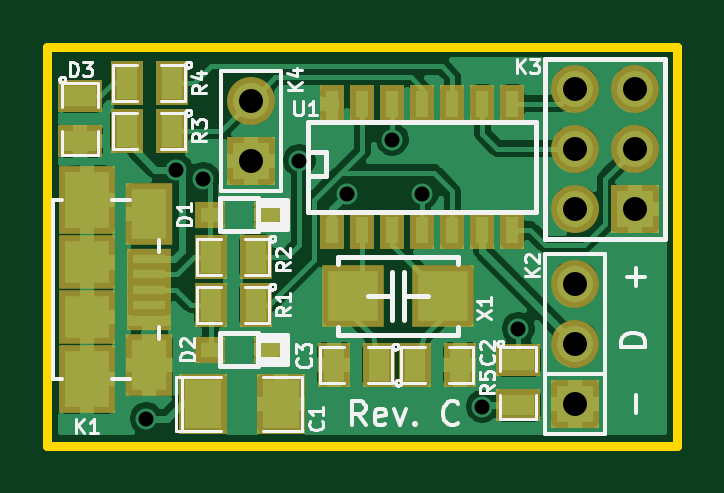
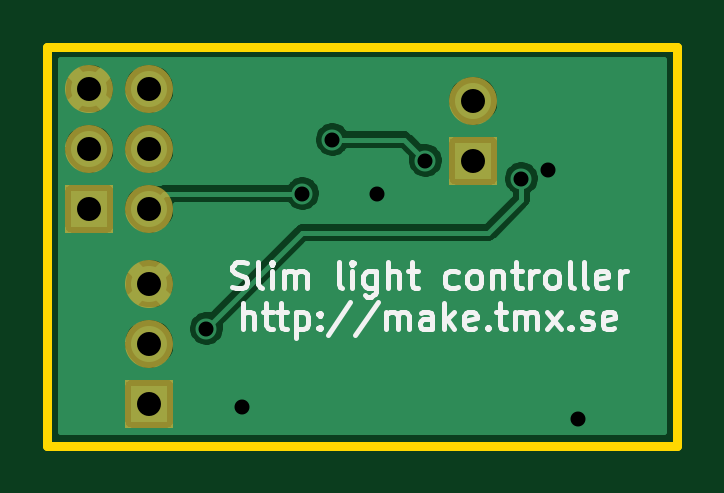
Circuit board: 9 layer files. Board 26.7 x 16.9 mm.
- bottom_copper: slim-light-controller-Back.gbl (23853 bytes)
- top_copper: slim-light-controller-Front.gtl (78039 bytes)
- bottom_mask: slim-light-controller-Mask_Back.gbs (543 bytes)
- top_mask: slim-light-controller-Mask_Front.gts (1809 bytes)
- outline: slim-light-controller-PCB_Edges.gbr (501 bytes)
- bottom_silk: slim-light-controller-SilkS_Back.gbo (6837 bytes)
- top_silk: slim-light-controller-SilkS_Front.gto (17307 bytes)
- paste: slim-light-controller-SoldP_Front.gtp (1516 bytes)
- drill: slim-light-controller.drl (514 bytes)

=== bottom_copper: slim-light-controller-Back.gbl (23853 bytes, source omitted) ===
=== top_copper: slim-light-controller-Front.gtl (78039 bytes, source omitted) ===
=== bottom_mask: slim-light-controller-Mask_Back.gbs ===
G04 (created by PCBNEW-RS274X (2012-apr-16-27)-stable) date Sun 09 Nov 2014 09:22:59 PM UTC*
G01*
G70*
G90*
%MOIN*%
G04 Gerber Fmt 3.4, Leading zero omitted, Abs format*
%FSLAX34Y34*%
G04 APERTURE LIST*
%ADD10C,0.006000*%
%ADD11C,0.080000*%
%ADD12R,0.080000X0.080000*%
G04 APERTURE END LIST*
G54D10*
G54D11*
X31950Y-25700D03*
X32950Y-25700D03*
X31950Y-26700D03*
X32950Y-26700D03*
X31950Y-27700D03*
G54D12*
X32950Y-27700D03*
X31950Y-30950D03*
G54D11*
X31950Y-29950D03*
X31950Y-28950D03*
G54D12*
X26550Y-26900D03*
G54D11*
X26550Y-25900D03*
M02*

=== top_mask: slim-light-controller-Mask_Front.gts ===
G04 (created by PCBNEW-RS274X (2012-apr-16-27)-stable) date Sun 09 Nov 2014 09:22:59 PM UTC*
G01*
G70*
G90*
%MOIN*%
G04 Gerber Fmt 3.4, Leading zero omitted, Abs format*
%FSLAX34Y34*%
G04 APERTURE LIST*
%ADD10C,0.006000*%
%ADD11C,0.080000*%
%ADD12R,0.080000X0.080000*%
%ADD13R,0.080000X0.100000*%
%ADD14R,0.051500X0.043600*%
%ADD15R,0.040000X0.065000*%
%ADD16R,0.073100X0.035700*%
%ADD17R,0.079100X0.102700*%
%ADD18R,0.094800X0.114500*%
%ADD19R,0.094800X0.090900*%
%ADD20R,0.102700X0.102700*%
%ADD21R,0.075000X0.055000*%
%ADD22R,0.055000X0.075000*%
G04 APERTURE END LIST*
G54D10*
G54D11*
X31950Y-25700D03*
X32950Y-25700D03*
X31950Y-26700D03*
X32950Y-26700D03*
X31950Y-27700D03*
G54D12*
X32950Y-27700D03*
G54D13*
X25750Y-30950D03*
X27050Y-30950D03*
G54D12*
X31950Y-30950D03*
G54D11*
X31950Y-29950D03*
X31950Y-28950D03*
G54D14*
X25858Y-27800D03*
X26842Y-27800D03*
X25858Y-30050D03*
X26842Y-30050D03*
G54D15*
X27900Y-28050D03*
X28400Y-28050D03*
X28900Y-28050D03*
X29400Y-28050D03*
X29900Y-28050D03*
X30400Y-28050D03*
X30900Y-28050D03*
X30900Y-25950D03*
X30400Y-25950D03*
X29900Y-25950D03*
X29400Y-25950D03*
X28900Y-25950D03*
X28400Y-25950D03*
X27900Y-25950D03*
G54D16*
X24850Y-29050D03*
X24850Y-28794D03*
X24850Y-29306D03*
X24850Y-28538D03*
X24850Y-29562D03*
G54D17*
X24850Y-27790D03*
X24850Y-30310D03*
G54D18*
X23807Y-27554D03*
X23807Y-30546D03*
G54D19*
X23807Y-28597D03*
X23807Y-29503D03*
G54D20*
X29750Y-29150D03*
X28250Y-29150D03*
G54D21*
X31000Y-30225D03*
X31000Y-30975D03*
G54D12*
X26550Y-26900D03*
G54D11*
X26550Y-25900D03*
G54D22*
X29275Y-30300D03*
X30025Y-30300D03*
X28675Y-30300D03*
X27925Y-30300D03*
G54D21*
X23700Y-25825D03*
X23700Y-26575D03*
G54D22*
X26625Y-29300D03*
X25875Y-29300D03*
X26625Y-28500D03*
X25875Y-28500D03*
X25225Y-26400D03*
X24475Y-26400D03*
X25225Y-25600D03*
X24475Y-25600D03*
M02*

=== outline: slim-light-controller-PCB_Edges.gbr ===
G04 (created by PCBNEW-RS274X (2012-apr-16-27)-stable) date Sun 09 Nov 2014 09:22:59 PM UTC*
G01*
G70*
G90*
%MOIN*%
G04 Gerber Fmt 3.4, Leading zero omitted, Abs format*
%FSLAX34Y34*%
G04 APERTURE LIST*
%ADD10C,0.006000*%
%ADD11C,0.015000*%
G04 APERTURE END LIST*
G54D10*
G54D11*
X33650Y-25000D02*
X33650Y-25050D01*
X23150Y-25000D02*
X33650Y-25000D01*
X23150Y-31650D02*
X23150Y-25000D01*
X33650Y-31650D02*
X23150Y-31650D01*
X33650Y-31600D02*
X33650Y-31650D01*
X33650Y-25050D02*
X33650Y-31600D01*
M02*

=== bottom_silk: slim-light-controller-SilkS_Back.gbo (6837 bytes, source omitted) ===
=== top_silk: slim-light-controller-SilkS_Front.gto (17307 bytes, source omitted) ===
=== paste: slim-light-controller-SoldP_Front.gtp ===
G04 (created by PCBNEW-RS274X (2012-apr-16-27)-stable) date Sun 09 Nov 2014 09:22:59 PM UTC*
G01*
G70*
G90*
%MOIN*%
G04 Gerber Fmt 3.4, Leading zero omitted, Abs format*
%FSLAX34Y34*%
G04 APERTURE LIST*
%ADD10C,0.006000*%
%ADD11R,0.060000X0.080000*%
%ADD12R,0.031500X0.023600*%
%ADD13R,0.020000X0.045000*%
%ADD14R,0.053100X0.015700*%
%ADD15R,0.059100X0.082700*%
%ADD16R,0.074800X0.094500*%
%ADD17R,0.074800X0.070900*%
%ADD18R,0.082700X0.082700*%
%ADD19R,0.055000X0.035000*%
%ADD20R,0.035000X0.055000*%
G04 APERTURE END LIST*
G54D10*
G54D11*
X25750Y-30950D03*
X27050Y-30950D03*
G54D12*
X25858Y-27800D03*
X26842Y-27800D03*
X25858Y-30050D03*
X26842Y-30050D03*
G54D13*
X27900Y-28050D03*
X28400Y-28050D03*
X28900Y-28050D03*
X29400Y-28050D03*
X29900Y-28050D03*
X30400Y-28050D03*
X30900Y-28050D03*
X30900Y-25950D03*
X30400Y-25950D03*
X29900Y-25950D03*
X29400Y-25950D03*
X28900Y-25950D03*
X28400Y-25950D03*
X27900Y-25950D03*
G54D14*
X24850Y-29050D03*
X24850Y-28794D03*
X24850Y-29306D03*
X24850Y-28538D03*
X24850Y-29562D03*
G54D15*
X24850Y-27790D03*
X24850Y-30310D03*
G54D16*
X23807Y-27554D03*
X23807Y-30546D03*
G54D17*
X23807Y-28597D03*
X23807Y-29503D03*
G54D18*
X29750Y-29150D03*
X28250Y-29150D03*
G54D19*
X31000Y-30225D03*
X31000Y-30975D03*
G54D20*
X29275Y-30300D03*
X30025Y-30300D03*
X28675Y-30300D03*
X27925Y-30300D03*
G54D19*
X23700Y-25825D03*
X23700Y-26575D03*
G54D20*
X26625Y-29300D03*
X25875Y-29300D03*
X26625Y-28500D03*
X25875Y-28500D03*
X25225Y-26400D03*
X24475Y-26400D03*
X25225Y-25600D03*
X24475Y-25600D03*
M02*

=== drill: slim-light-controller.drl ===
M48
;DRILL file {Pcbnew (2012-apr-16-27)-stable} date Sun 09 Nov 2014 09:33:20 PM UTC
;FORMAT={3:3/ absolute / metric / keep zeros}
FMAT,2
METRIC,TZ
T1C0.635
T2C1.016
%
G90
G05
M71
T1
X062992Y-079248
X064262Y-068707
X065405Y-069088
X069469Y-068326
X071501Y-069723
X073406Y-067437
X074676Y-069723
X077216Y-078740
X078740Y-075438
T2
X067437Y-065786
X067437Y-068326
X081153Y-065278
X081153Y-067818
X081153Y-070358
X081153Y-073533
X081153Y-076073
X081153Y-078613
X083693Y-065278
X083693Y-067818
X083693Y-070358
T0
M30
